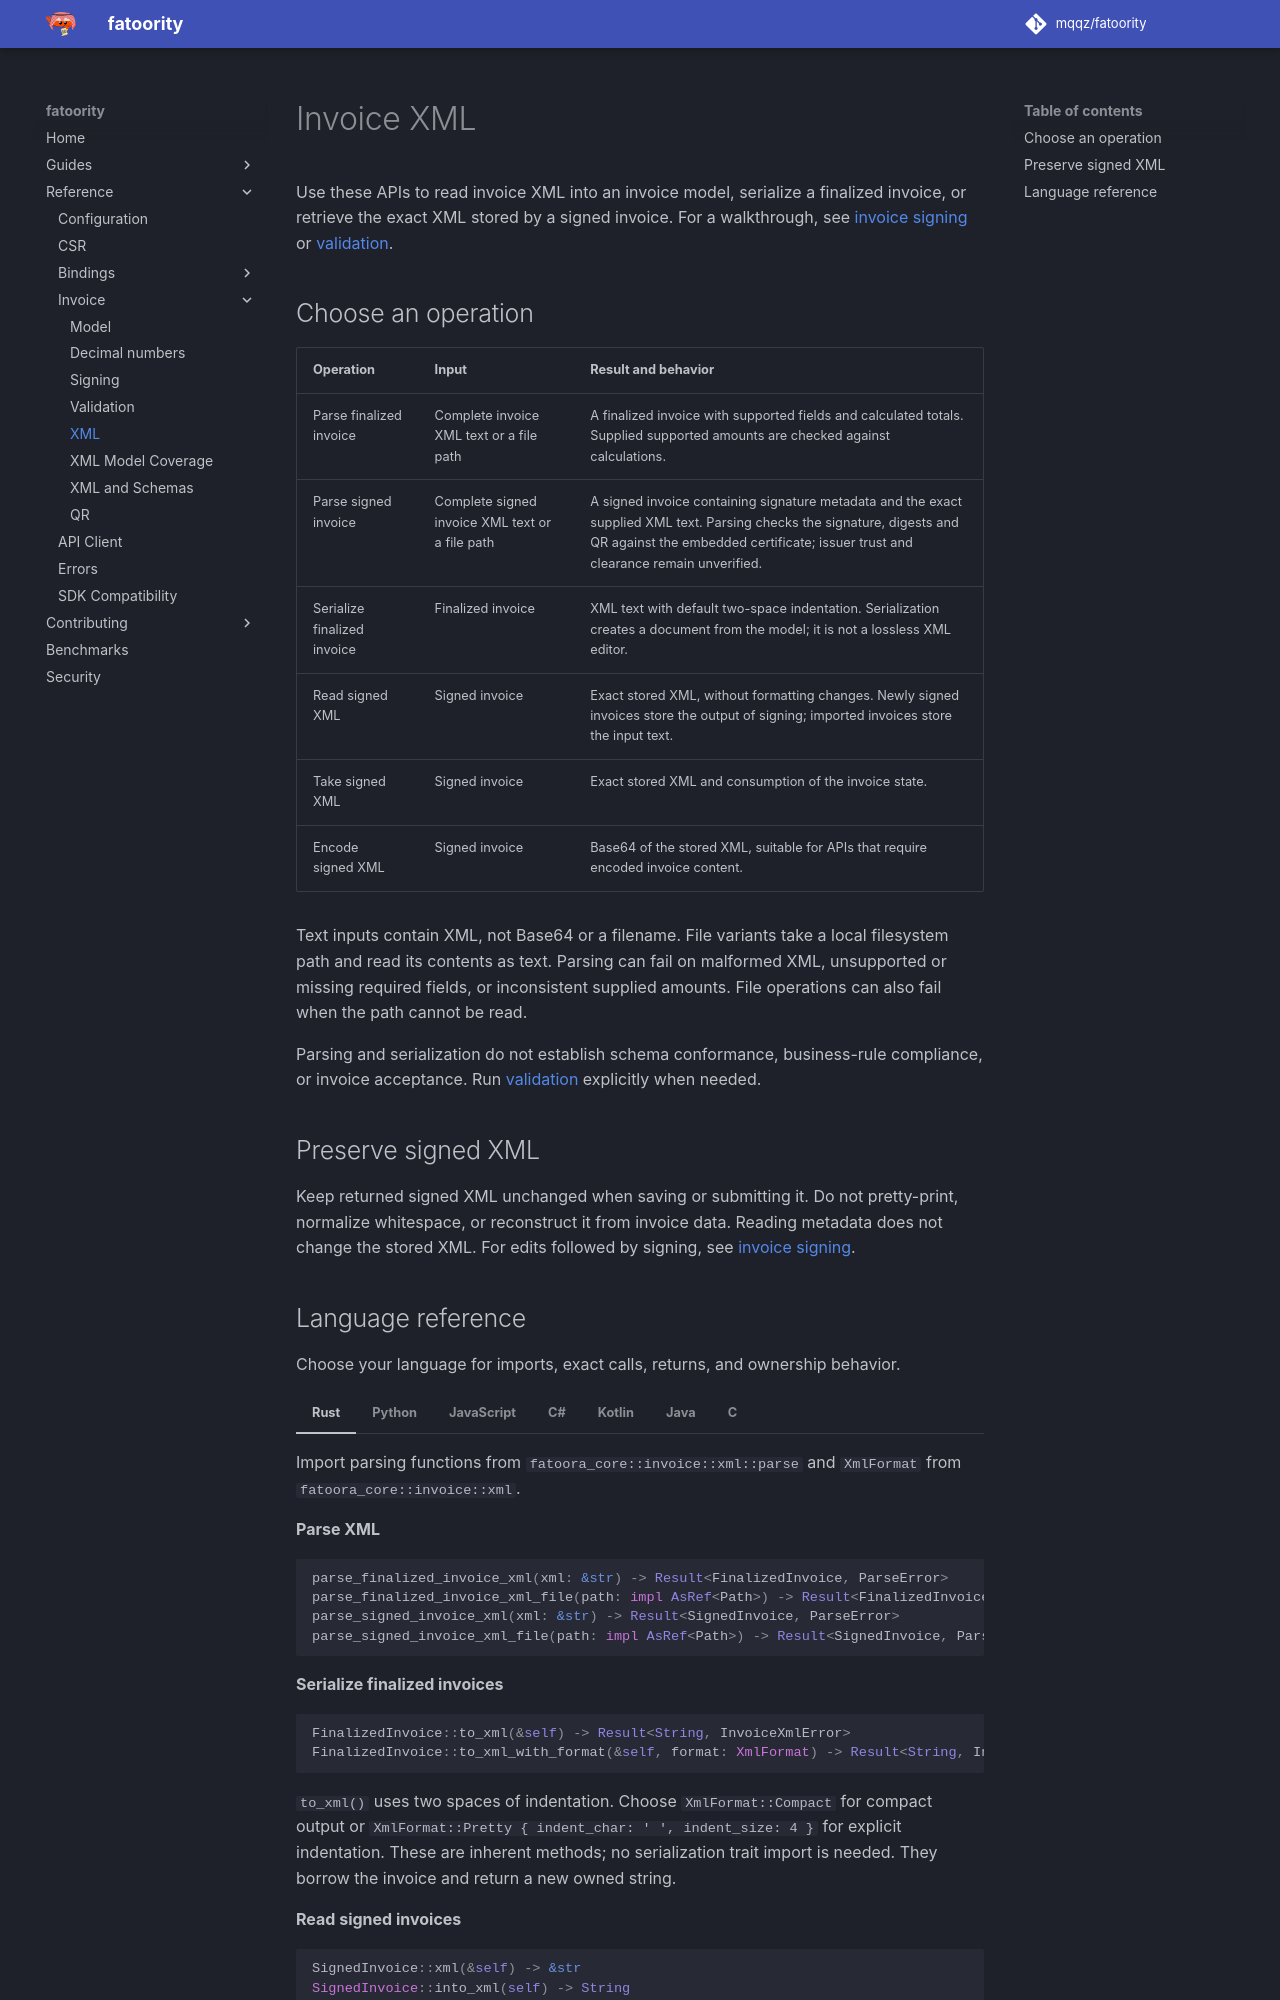

repository: mqqz/fatoority · page: reference/xml/index.html · generator: mkdocs

---
title: Invoice XML Parsing and Serialization Reference
description: Parse, serialize, and preserve ZATCA invoice XML with fatoority. Find input formats, return types, formatting options, and signed XML ownership rules.
---

# Invoice XML

Use these APIs to read invoice XML into an invoice model, serialize a finalized invoice, or retrieve the exact XML stored by a signed invoice. For a walkthrough, see [invoice signing](../guides/invoice-signing.md) or [validation](../guides/validation.md).

## Choose an operation

| Operation | Input | Result and behavior |
| --- | --- | --- |
| Parse finalized invoice | Complete invoice XML text or a file path | A finalized invoice with supported fields and calculated totals. Supplied supported amounts are checked against calculations. |
| Parse signed invoice | Complete signed invoice XML text or a file path | A signed invoice containing signature metadata and the exact supplied XML text. Parsing checks the signature, digests and QR against the embedded certificate; issuer trust and clearance remain unverified. |
| Serialize finalized invoice | Finalized invoice | XML text with default two-space indentation. Serialization creates a document from the model; it is not a lossless XML editor. |
| Read signed XML | Signed invoice | Exact stored XML, without formatting changes. Newly signed invoices store the output of signing; imported invoices store the input text. |
| Take signed XML | Signed invoice | Exact stored XML and consumption of the invoice state. |
| Encode signed XML | Signed invoice | Base64 of the stored XML, suitable for APIs that require encoded invoice content. |

Text inputs contain XML, not Base64 or a filename. File variants take a local filesystem path and read its contents as text. Parsing can fail on malformed XML, unsupported or missing required fields, or inconsistent supplied amounts. File operations can also fail when the path cannot be read.

Parsing and serialization do not establish schema conformance, business-rule compliance, or invoice acceptance. Run [validation](invoice-validation.md) explicitly when needed.

<span id="signedinvoice"></span>
## Preserve signed XML

Keep returned signed XML unchanged when saving or submitting it. Do not pretty-print, normalize whitespace, or reconstruct it from invoice data. Reading metadata does not change the stored XML. For edits followed by signing, see [invoice signing](invoice-signing.md).
